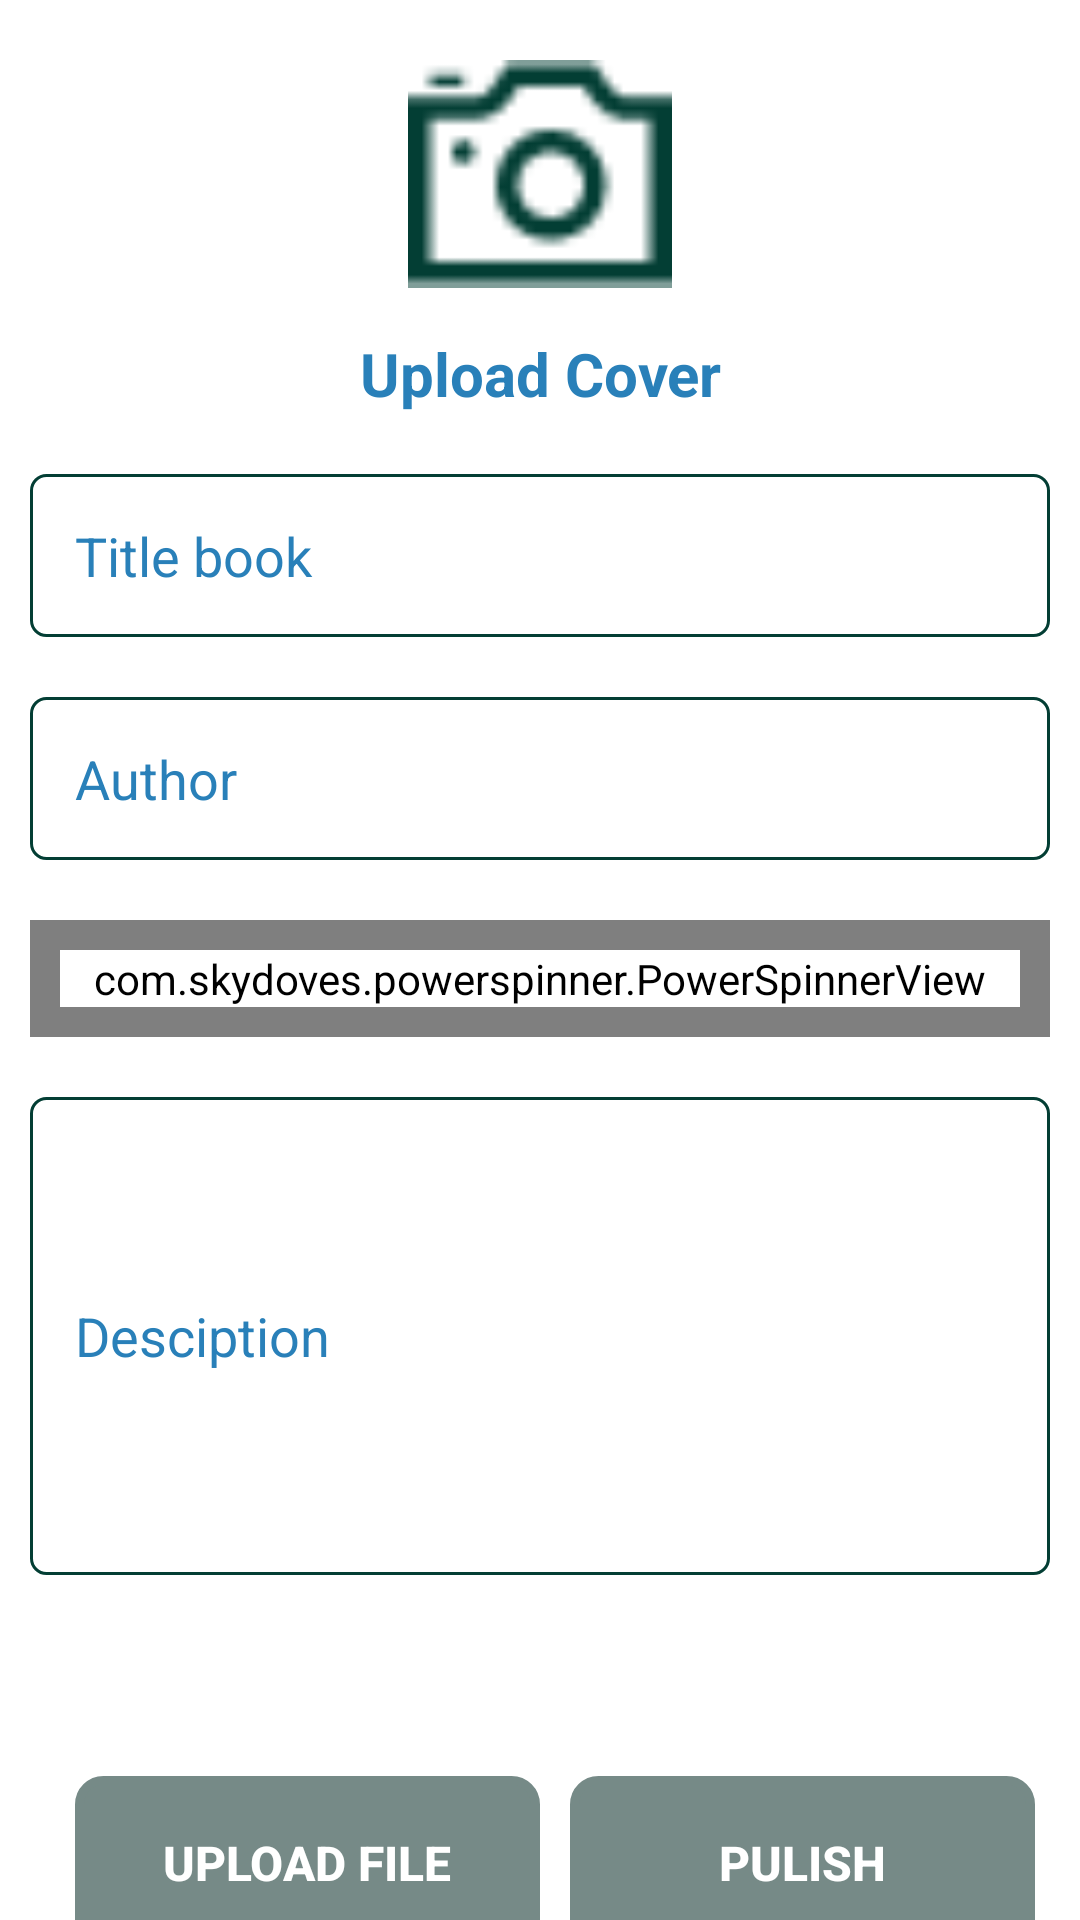

This screen was rendered from an Android layout file. Write that file and the resources it references.
<!-- AndroidManifest.xml: application theme Theme.library_project -->
<!-- res/layout/fragment_add_book.xml -->
<?xml version="1.0" encoding="utf-8"?>
<LinearLayout xmlns:android="http://schemas.android.com/apk/res/android"
    android:layout_width="match_parent"
    android:layout_height="match_parent"
    xmlns:app="http://schemas.android.com/apk/res-auto"
    android:orientation="vertical">
    <ScrollView
        android:layout_width="match_parent"
        android:layout_height="wrap_content"
        android:fillViewport="true">
        <LinearLayout
            android:layout_width="match_parent"
            android:layout_height="wrap_content"
            android:orientation="vertical">
            <ImageView
                android:id="@+id/book_img"
                android:layout_width="112dp"
                android:layout_height="76dp"
                android:layout_gravity="center"
                android:layout_marginTop="20dp"
                android:layout_marginBottom="15dp"
                android:src="@drawable/img_camera" />

            <TextView
                android:layout_width="wrap_content"
                android:layout_height="wrap_content"
                android:layout_gravity="center"
                android:layout_marginBottom="10dp"
                android:gravity="center"
                android:text="Upload Cover"
                android:textColor="@color/dot_dark_screen1"
                android:textSize="20sp"
                android:textStyle="bold" />

            <EditText
                android:id="@+id/txtTitle"
                android:layout_width="match_parent"
                android:layout_height="wrap_content"
                android:layout_margin="10dp"
                android:background="@drawable/background_edit_text"
                android:hint="Title book"
                android:padding="15dp"
                android:textColor="@color/dot_dark_screen1"
                android:textColorHint="@color/dot_dark_screen1" />

            <EditText
                android:id="@+id/txtAuthor"
                android:layout_width="match_parent"
                android:layout_height="wrap_content"
                android:layout_margin="10dp"
                android:background="@drawable/background_edit_text"
                android:hint="Author"
                android:padding="15dp"
                android:textColor="@color/dot_dark_screen1"
                android:textColorHint="@color/dot_dark_screen1" />

            <com.skydoves.powerspinner.PowerSpinnerView
                android:id="@+id/category"
                android:layout_width="match_parent"
                android:layout_height="wrap_content"
                android:layout_margin="10dp"
                android:background="@color/dot_light_screen3"
                android:gravity="center"
                android:hint="Select Category"
                android:padding="10dp"
                android:textColor="@color/md_black_1000"
                android:textColorHint="@color/md_black_1000"
                android:textSize="14.5sp"
                android:textStyle="bold"
                app:spinner_arrow_gravity="end"
                app:spinner_arrow_padding="8dp"
                app:spinner_divider_color="@color/light_pink"
                app:spinner_divider_show="true"
                app:spinner_divider_size="0.4dp"
                app:spinner_popup_animation="dropdown"
                app:spinner_popup_background="@color/md_green_500"
                app:spinner_popup_elevation="14dp" />

            <EditText

                android:id="@+id/txtBookDescription"
                android:layout_width="match_parent"
                android:layout_height="wrap_content"
                android:layout_margin="10dp"
                android:background="@drawable/background_edit_text"
                android:hint="Desciption"
                android:inputType="textMultiLine"
                android:lines="6"
                android:maxLines="10"
                android:padding="15dp"
                android:textColor="@color/dot_dark_screen1"
                android:textColorHint="@color/dot_dark_screen1" />
            <TextView
                android:id="@+id/fileName"
                android:layout_width="wrap_content"
                android:layout_height="wrap_content"
                android:textColor="@color/md_black_1000"
                android:textSize="20dp"
                android:layout_margin="10dp"
                />
            <LinearLayout
                android:layout_width="match_parent"
                android:layout_height="wrap_content"
                android:layout_marginHorizontal="15dp"
                android:layout_marginTop="10dp"
                android:orientation="horizontal">

                <Button
                    android:id="@+id/btn_uploadPdfFile"
                    android:layout_width="0dp"
                    android:layout_height="wrap_content"
                    android:layout_marginLeft="10dp"
                    android:layout_marginRight="5dp"
                    android:layout_weight="1"
                    android:background="@drawable/background_signup_button"
                    android:backgroundTint="#768A87"
                    android:paddingTop="18dp"
                    android:paddingBottom="18dp"
                    android:text="UPLOAD FILE"
                    android:textSize="16sp"
                    android:textStyle="bold" />

                <Button
                    android:id="@+id/btn_publish"
                    android:layout_width="0dp"
                    android:layout_height="wrap_content"
                    android:layout_marginLeft="5dp"
                    android:layout_weight="1"
                    android:background="@drawable/background_signup_button"
                    android:backgroundTint="#768A87"
                    android:paddingTop="18dp"
                    android:paddingBottom="18dp"
                    android:text="PULISH"
                    android:textSize="16sp"
                    android:textStyle="bold" />
            </LinearLayout>
        </LinearLayout>
    </ScrollView>

</LinearLayout>
<!-- resources referenced by this layout -->
<resources>
  <color name="dot_dark_screen1">#2980b9</color>
  <color name="dot_light_screen3">#82ccdd</color>
  <color name="light_pink">#FFF5F5</color>
  <color name="md_black_1000">#000000</color>
  <color name="md_green_500">#4CAF50</color>
  <!-- drawable background_edit_text (drawable) -->
  <?xml version="1.0" encoding="utf-8"?>
  <shape xmlns:android="http://schemas.android.com/apk/res/android">
      <stroke
          android:width="1dp"
          android:color="@color/green_1" />
      <corners
          android:bottomLeftRadius="5dp"
          android:bottomRightRadius="5dp"
          android:topLeftRadius="5dp"
          android:topRightRadius="5dp" />
  </shape>
  <!-- drawable background_signup_button (drawable) -->
  <?xml version="1.0" encoding="utf-8"?>
  <shape xmlns:android="http://schemas.android.com/apk/res/android">
      <corners android:radius="8dp" />
  
      <stroke
          android:width="3dp"
          android:color="#033E34" />
  
  </shape>
  <!-- drawable img_camera: png bitmap (drawable, 732 bytes) -->
  <style name="Theme.library_project" parent="Theme.AppCompat.NoActionBar">
          
          <item name="colorPrimary">@color/green_1</item>
          <item name="colorPrimaryVariant">@color/green_1</item>
          <item name="colorOnPrimary">@color/white</item>
          
          <item name="colorSecondary">@color/teal_200</item>
          <item name="colorSecondaryVariant">@color/teal_700</item>
          <item name="colorOnSecondary">@color/black</item>
          
          <item name="android:statusBarColor" tools:targetApi="l">?attr/colorPrimaryVariant</item>
          
          <item name="android:background">@color/white</item>
      </style>
  <color name="green_1">#033E34</color>
  <color name="white">#FFFFFFFF</color>
  <color name="teal_200">#FF03DAC5</color>
  <color name="teal_700">#FF018786</color>
  <color name="black">#FF000000</color>
</resources>
